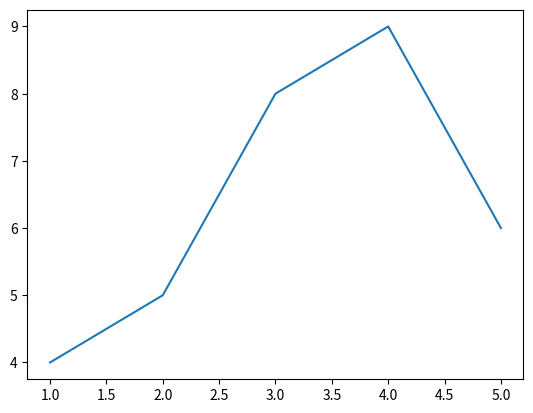

Generate this figure with matplotlib:
# 导入matplotlib的库
import matplotlib.pyplot as plt
import numpy as np
x = [1, 2, 3, 4, 5]
y = [4, 5, 8, 9, 6]
plt.plot(x, y)
plt.show()
